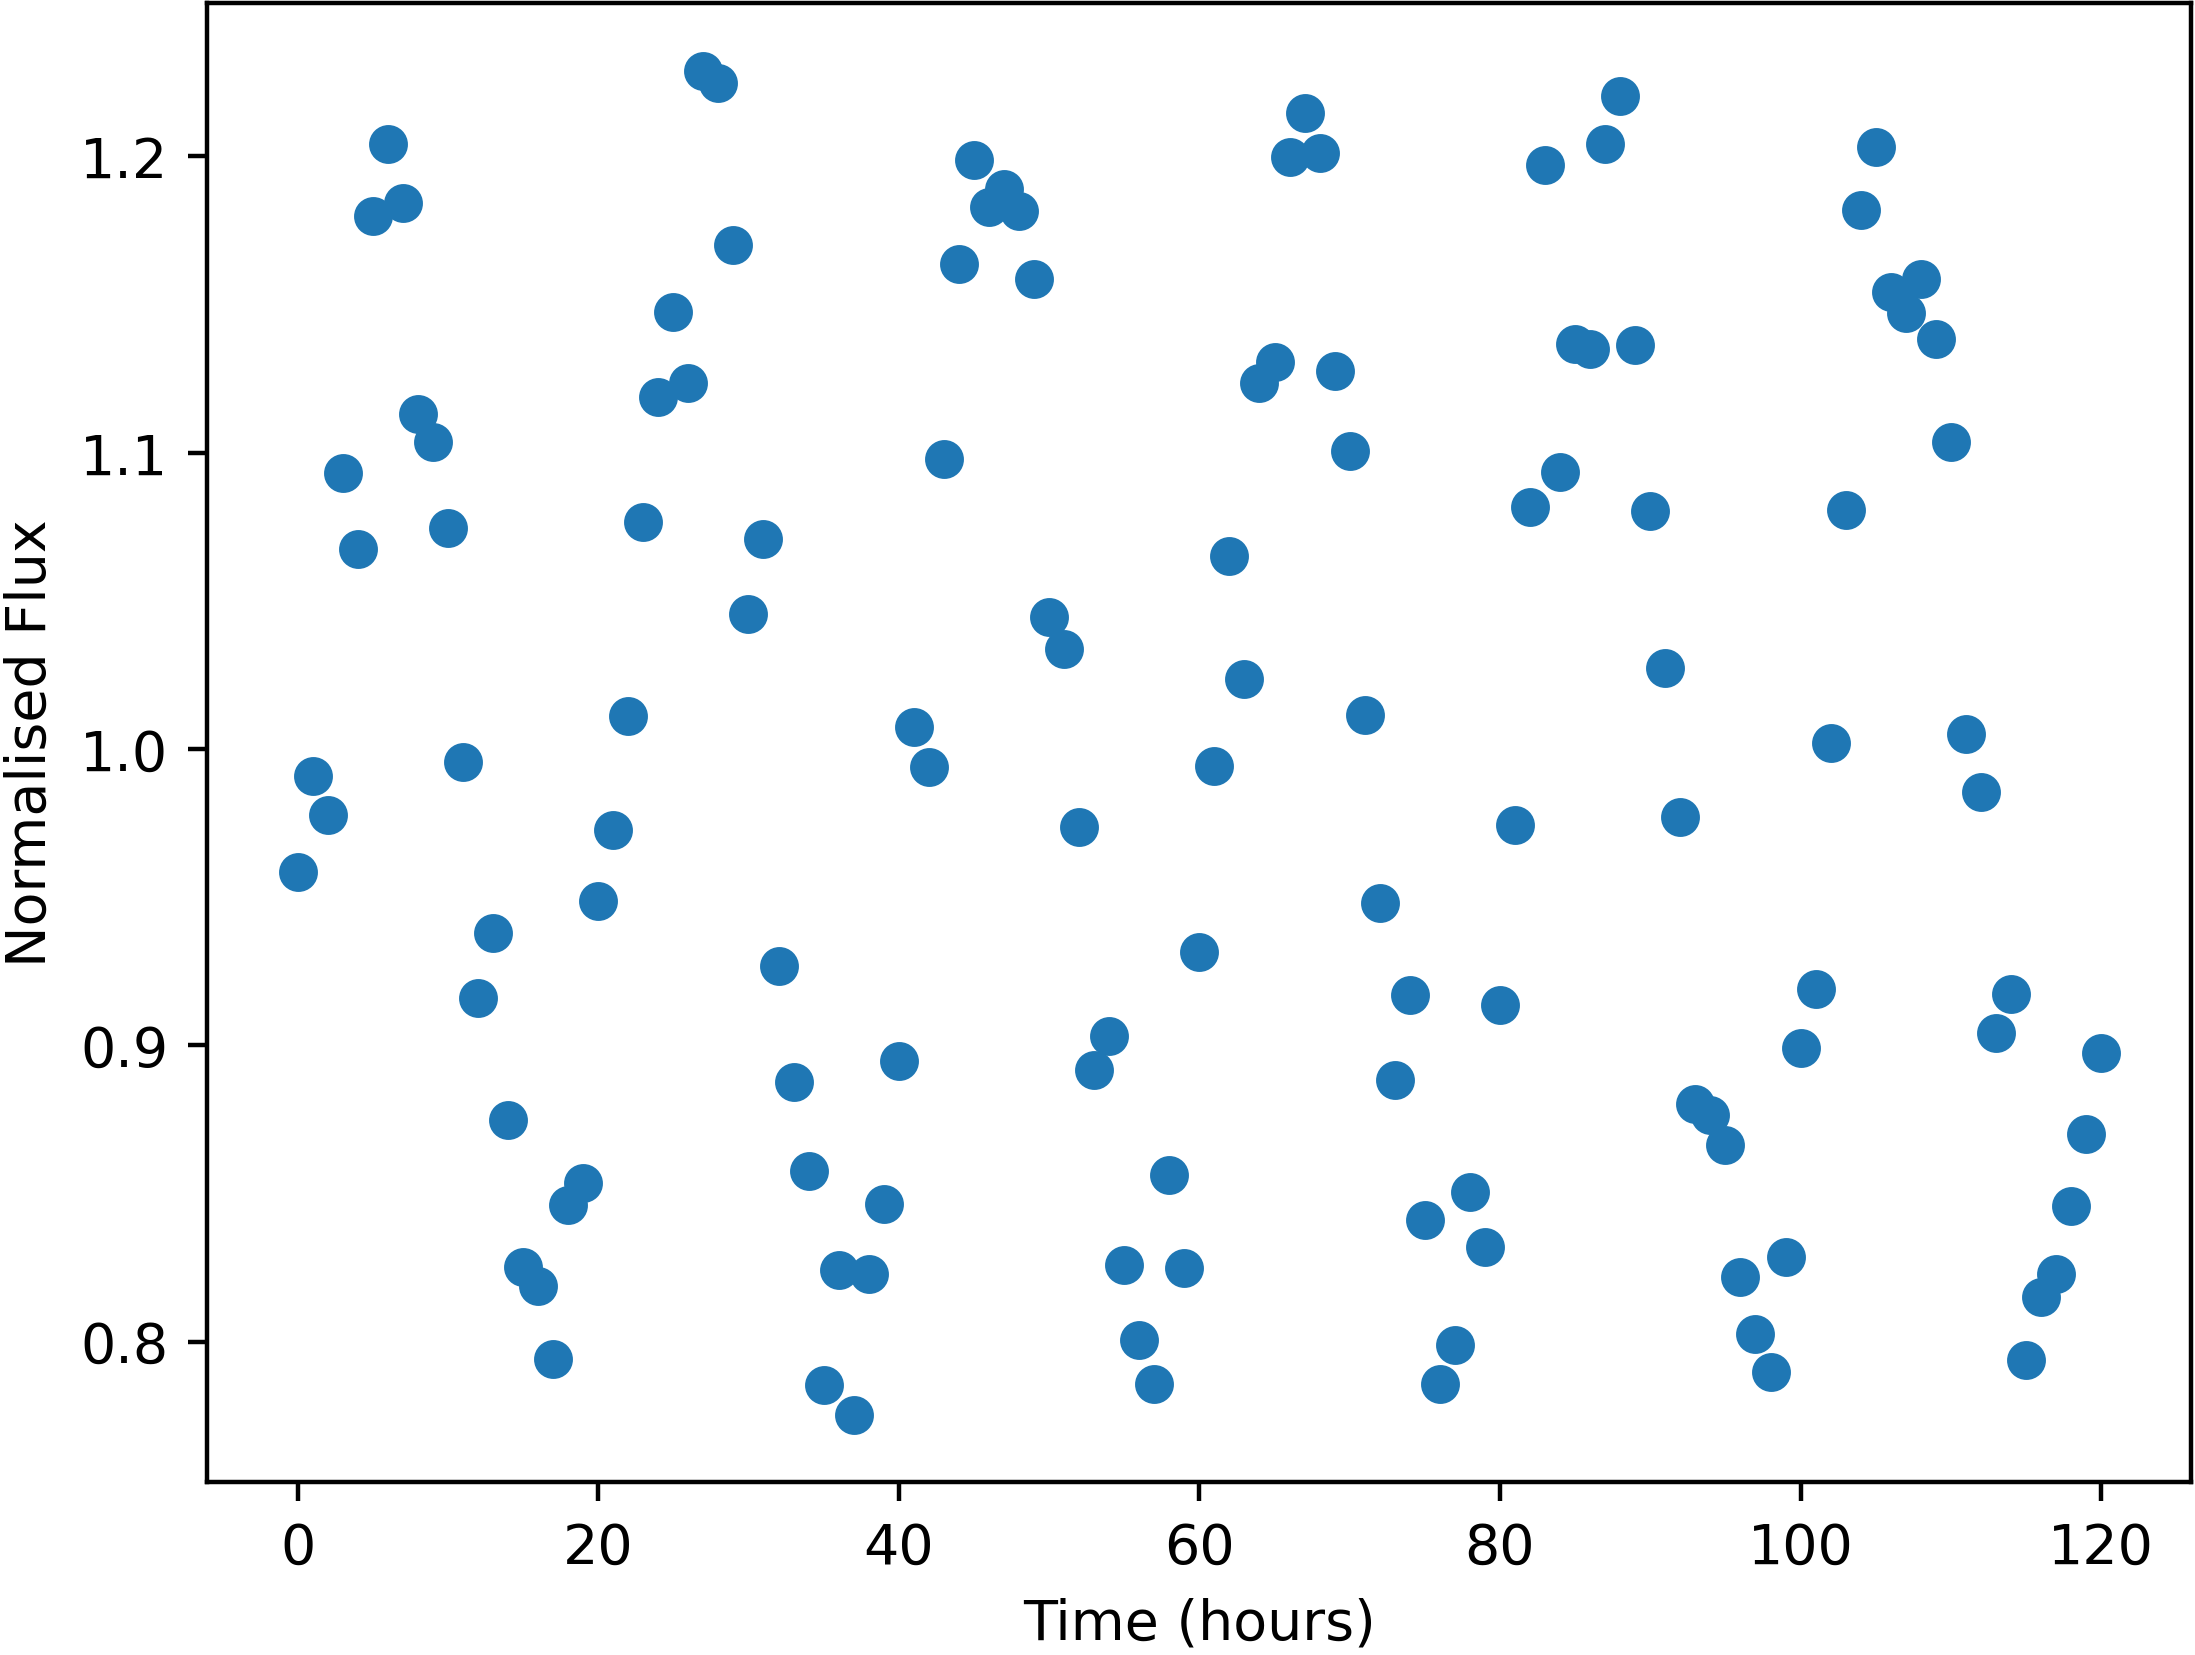

Data behind this chart, as committed beside it:
Time, NormalisedFlux
0.0, 0.9585
1.0, 0.9909
2.0, 0.9778
3.0, 1.093
4.0, 1.068
5.0, 1.18
6.0, 1.204
7.0, 1.184
8.0, 1.113
9.0, 1.104
10.0, 1.075
11.0, 0.9958
12.0, 0.9161
13.0, 0.9378
14.0, 0.8748
15.0, 0.8251
16.0, 0.819
17.0, 0.7941
18.0, 0.8461
19.0, 0.8536
20.0, 0.9488
21.0, 0.9728
22.0, 1.011
23.0, 1.076
24.0, 1.119
25.0, 1.147
26.0, 1.124
27.0, 1.229
28.0, 1.225
29.0, 1.17
30.0, 1.046
31.0, 1.071
32.0, 0.927
33.0, 0.8876
34.0, 0.8577
35.0, 0.7854
36.0, 0.8243
37.0, 0.7754
38.0, 0.823
39.0, 0.8465
40.0, 0.8948
41.0, 1.007
42.0, 0.9941
43.0, 1.098
44.0, 1.164
45.0, 1.199
46.0, 1.183
47.0, 1.189
48.0, 1.181
49.0, 1.159
50.0, 1.045
51.0, 1.034
52.0, 0.9736
53.0, 0.8918
54.0, 0.9033
55.0, 0.8259
56.0, 0.8007
57.0, 0.7856
58.0, 0.8564
59.0, 0.8248
... 61 more rows
